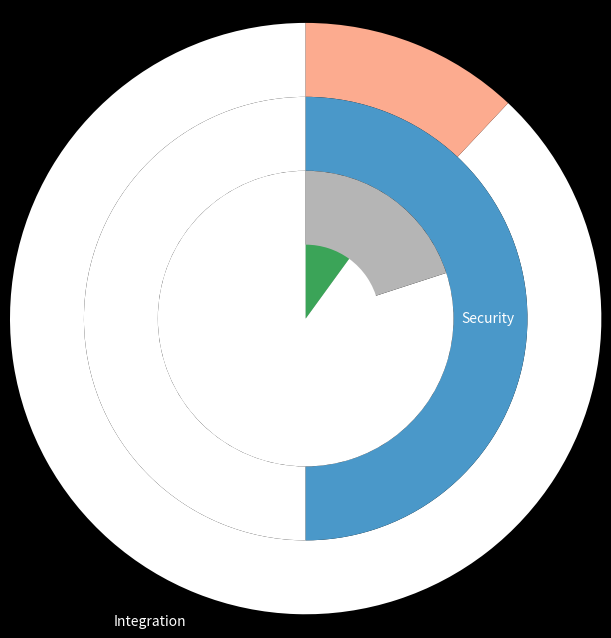

This figure's Python source:
import matplotlib.pyplot as plt

# Make data: I have 3 groups and 7 subgroups
layer1names = ['Integration', ' ']
layer1 = [88, 12]
layer2names = ['Security', '']
layer2 = [50, 50]
layer3names = ['Functional', '']
layer3 = [80, 20]
layer4names = ['Data', '']
layer4 = [90, 10]

# Create colors
a, b, c, d = [plt.cm.Reds, plt.cm.Blues, plt.cm.Greys, plt.cm.Greens]

# First Ring (outside)
fig, ax = plt.subplots()
ax.axis('equal')

plt.style.use('dark_background')
mypie, _ = ax.pie(layer1, radius=2, labels=layer1names, colors=['white', a(0.3)], startangle=90)
plt.setp(mypie, width=0.5)

# Second Ring (Inside)
mypie2, _ = ax.pie(layer2, radius=1.5, labels=layer2names, labeldistance=-.7, colors=['white', b(.6)], startangle=90)
plt.setp(mypie2, width=0.5)
plt.margins(0, 0)

# Third Ring (Inside)
mypie3, _ = ax.pie(layer3, radius=1, labels=layer3names, labeldistance=0.6, colors=['white', c(0.4)], startangle=90)
plt.setp(mypie2, width=0.5)
plt.margins(0, 0)

# Fourth Ring (Inside)
mypie4, _ = ax.pie(layer4, radius=.5, labels=layer4names, labeldistance=0.5, colors=['white', d(0.65)], startangle=90)
plt.setp(mypie2, width=0.5)
plt.margins(0, 0)
# show it

plt.show()

